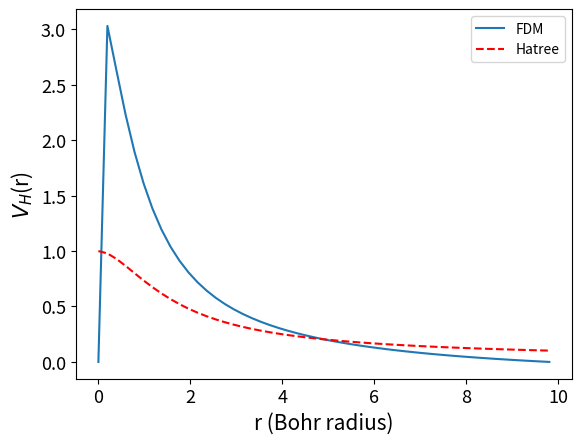
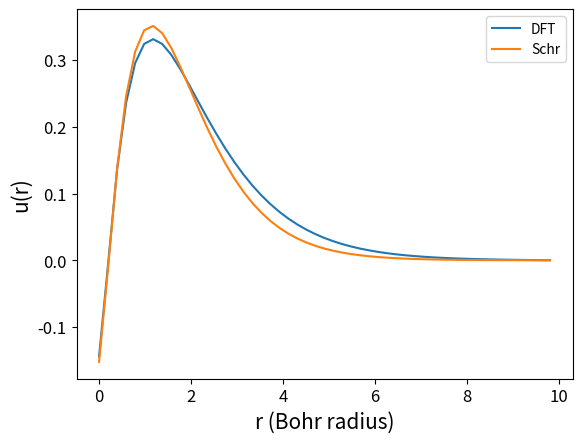

Write Python code to recreate these figures, in order.
import numpy as np
from numpy import linalg as LA
import matplotlib.pyplot as plt
from scipy.linalg import eigh
from scipy.integrate import quad
from scipy import sparse as sparse
from scipy.sparse.linalg import eigs

h_pq = np.zeros((4,4))
s_pq = np.zeros((4,4))
Q_prqs = np.zeros((4,4,4,4))
F_pq = np.zeros((4,4))
deltaE_limit = 1e-5/27.211324570273 # In a.u.


alpha = np.array([0.297104, 1.236745, 5.749982, 38.216677]) # Given
C = np.array([1, 1, 1, 1]) # Starting values


# Chapter 4.3 in the book
# Algorithm at page 51

def Chi(r, p): # For wave function
    return np.exp(-p*r**2)
   
def Chi_sq(r, p, q): # Chi_p * Chi_q, for easier integration
    return np.exp(-(p+q)*r**2)

# Calculating h_pq
def h_eq(r, p,q): # Equation to integrate for H
    return r**2 * (3*q*Chi_sq(r, p,q) - 2*r**2*q**2*Chi_sq(r, p,q) - 2*Chi_sq(r, p,q)/r)
    

def H_pq(h_pq, alpha): # Definition from QM (integral)
    for p in range(4):
        for q in range(4):
            h_pq[p,q] = 4*np.pi*quad(h_eq, 0, np.inf, args=(alpha[p],alpha[q]))[0]
            # First element in the quad is the value and the other is \pm
    return h_pq

# Calculating S_pq
def s_eq(r, p, q): # Equation to integrate for S
    return r**2 * Chi_sq(r, p,q) # Chi_p * Chi_q


def S_pq(s_pq, alpha): # Definition from QM (integral)
    for p in range(4):
        for q in range(4):
            s_pq[p,q] = 4*np.pi*quad(s_eq, 0, np.inf, args=(alpha[p],alpha[q]))[0]
            # First element in the quad is the value and the other is \pm
    return s_pq


def Q_eq(Q_prqs, alpha): # Equation for Q
    for p in range(4):
        for r in range(4):
            for q in range(4):
                for s in range(4):
                    Q_prqs[p,r,q,s] = (2*np.pi**(5/2)) \
                        / ((alpha[p]+alpha[q]) * (alpha[r]+alpha[s]) \
                           * np.sqrt(alpha[p]+alpha[q]+alpha[r]+alpha[s]))
    return Q_prqs

def E_eq(Q, h, C): # Equation for calculating the energy
    E_G = 0
    for p in range(4):
        for q in range(4):
            E_G += 2*C[p]*C[q]*h[p,q]
            for r in range(4):
                for s in range(4):
                    E_G += Q[p,r,q,s]*C[p]*C[q]*C[r]*C[s]
    return E_G
    
    
# Calculate H, S and Q once and define a starting energy difference > deltaE_limit
H = H_pq(h_pq, alpha)
S = S_pq(s_pq, alpha)
Q = Q_eq(Q_prqs, alpha)
Ediff = 1

# Do calculations for new C vectors until Ediff > deltaE_limit
while Ediff > deltaE_limit:
    for p in range(4):
        for q in range(4):
            F_pq[p,q] = H[p,q]
            for r in range(4):
                for s in range(4):
                    F_pq[p,q] +=  Q[p,r,q,s]*C[r]*C[s]
            
    eig_val, eig_vec = eigh(F_pq, S) # Obtaining eigenvalues/vectors 
    
    min_index = np.argmin(eig_val) # Extracting index from lowest eigenvalue
    
    E_begin = E_eq(Q,H,C) # Energy from the beginning
    
    C = eig_vec[:,min_index] # New C is the vector corresponding to the lowest eigenvalue
        
    E = E_eq(Q, H, C) # Energy calculated with new C
    
    Ediff = np.abs(E - E_begin)
    
    
r_1 = np.linspace(0.00001,6,100)
Wave = np.zeros(len(r_1))
for i in range(len(r_1)):
    Wave[i] = np.sum(C * Chi(r_1[i], alpha))

#fig, ax = plt.subplots()

#ax.plot(r_1,Wave)
#ax.set_xlabel('r (Bohr radius)',fontsize = 15)
#ax.set_ylabel('$\phi$(r)',fontsize = 15)
#ax.xaxis.set_tick_params(labelsize=13)
#ax.yaxis.set_tick_params(labelsize=13)

#print('Task 1:')
#print('Ground state energy of helium atom in a.u.:', E)



# Task 2

  
def x_stuff(a, b, n):
    h = (b-a)/n
    x_i = np.zeros((n))
    for i in range(n):
        x_i[i] = a + i*h
    return x_i, h
    

def density(r, alpha, C): # n_s(r) = 2*np.abs(phi(r))**2
    n_s = np.sum(C*Chi(r,alpha))
    return n_s


def Hatree_pot(r):
    V = np.zeros(len(r))
    for i in range(len(r)):
        V[i] = 1/r[i] - (1+1/r[i])*np.exp(-2*r[i])
    return V

# Solve with finite differences
a = 0.0000001
b = 10
n = 50
h = x_stuff(a, b, n+1)[1]
rrr = x_stuff(a, b, n+1)[0]
A = np.zeros((n+1, n+1))
A[0, 0] = -2
A[n, n] = -2
#A[0, 1] = 1
#A[n, n-1] = 1
u_sqq = np.zeros((n+1))

for i in range(1, n):
    A[i, i-1] = 1
    A[i, i] = -2
    A[i, i+1] = 1
    u_sqq[i] = -h**2*8*np.pi*density(rrr[i], alpha,C)**2*rrr[i]
    
u_sqq[0] = 0
u_sqq[-1] = 0   
U = np.linalg.solve(A,u_sqq) # Solve: AU = u_sqq

fig1, ax1 = plt.subplots()
ax1.plot(rrr,U/rrr)
ax1.plot(rrr,Hatree_pot(rrr),'r--')
ax1.legend(['FDM', 'Hatree'])
ax1.set_xlabel('r (Bohr radius)',fontsize = 15)
ax1.set_ylabel('$V_H$(r)',fontsize = 15)
ax1.xaxis.set_tick_params(labelsize=13)
ax1.yaxis.set_tick_params(labelsize=13)






# Task 3



def V_xc(r, wave): # Page 3 in the assignment sheet
    A = 0.0311
    B = -0.048
    C = 0.002
    D = -0.0116
    gamma = -0.1423
    beta_1 = 1.0529
    beta_2 = 0.3334
    n = n_eq(r, wave)
    eps_x = -3/4 * (3*n/np.pi)**(1/3)  
    eps_c = np.zeros(len(r))
    
    for i in range(len(r)):
        # eps_c
        if r[i] >= 1:
            eps_c[i] = gamma/(1+beta_1*np.sqrt(r[i])+beta_2*r[i])
        else:
            eps_c[i] = A*np.log(r[i])+B+C*r[i]*np.log(r[i])+D*r[i]
            
        eps_xc = eps_x + eps_c
        # d/dn (eps_xc) = - n**(1/3)/4 * (3/np.pi)**(1/3)
    return eps_xc - (n**(1/3)/4 * (3/np.pi)**(1/3)), eps_xc


def n_eq(r, wave):
    #dr = r[1]-r[0]
   # integral = np.sum(wave**2*dr) # should be = 1
    #normalized = wave/np.sqrt(integral)
    return np.abs(wave)**2

def Wave_phi(u, r,n):
    phi = np.zeros((n))
    for i in range(n):
        phi[i] = u[i]/(r[i]*np.sqrt(4*np.pi))
    return phi


def E_calc(epsilon, wave, r, h):
    E = np.zeros((len(epsilon)))
    dr = r[1] - r[0]
    for i in range(len(epsilon)):
        E[i] = 2*epsilon[i] - np.sum((dr*wave[i]**2) * \
                (0.5*Hatree_pot(rrr)[i] + V_xc(rrr,wave)[0][i] - \
                V_xc(rrr, wave)[1][i]))

    
    
    
    return E #2*np.sum(epsilon) - np.sum(h*wave**2 \
              #                           * (0.5*Hatree_pot(rrr) + V_xc(rrr,wave)[0] - \
              #                              V_xc(rrr, wave)[1]))


def KS_eq(a, b, n): # Kohn-Sham eq.
    h = x_stuff(a, b, n+1)[1]
    rrr = x_stuff(a, b, n+1)[0]
    A = np.zeros((n+1, n+1))
    A[0, 0] = 0
    A[n, n] = 0
    #A[0, 1] = -1/(2*h**2)
    #A[n, n-1] = -1/(2*h**2)
    #u = np.zeros((n+1))
    limit = 1e-6 # a.u.
    diff = 1
    E = 1
    phi = np.ones((n+1))
    while diff > limit:
        for i in range(1, n):
            A[i, i-1] = -1/(2*h**2)
            A[i, i] = 2/(2*h**2) + (-2/rrr[i] + Hatree_pot(rrr)[i] + V_xc(rrr,phi)[0][i])
            A[i, i+1] = -1/(2*h**2)
            
        eigvalu, eigvect = eigh(A) # Solve eigen problem
        
        epsilon = eigvalu/eigvalu[0]
        eigvect = np.transpose(eigvect)
        #index = np.argmin(eigvalu)
        u = eigvect
        
        #print(epsilon.shape)
       # print(eigvect.shape)
        phi = Wave_phi(u[0,:],rrr,n+1)
        E_0 = E_calc(eigvalu, phi, rrr, h)
        diff = np.abs(E_0[0] - E)
        E = E_0[0]
        
        print(diff)
        #print('E',E)
    #E_0 = 0

    return epsilon, eigvect, E_0



#print(KS_eq(a, b, n)[2])




def Schr_eq(r): # Schrödinger eq.
    n = len(r)
    A = np.zeros((n+1, n+1))
    h = x_stuff(np.min(r), np.max(r), n+1)[1]
    A[0, 0] = 0#1/(2*h**2)
    A[n, n] = 0#1/(2*h**2)
    A[0, 1] = 1/(2*h**2)
    A[n, n-1] = 1/(2*h**2)
    for i in range(1, n):
        A[i, i-1] = 1/(2*h**2)
        A[i, i] = -2/(2*h**2) + 2/r[i]
        A[i, i+1] = 1/(2*h**2)
        
    val, vec = eigh(-A)
    
    val = val/val[0]
    
    vec = np.transpose(vec) # Wavefunctions, row=points, col=state
    return val, vec

#print(Schr_eq(rrr)[0])


fig2, ax2 = plt.subplots()
#
plt.plot(rrr,KS_eq(a, b, n)[1][1,:n+1])
plt.plot(rrr,Schr_eq(rrr)[1][2,:n+1])
#
ax2.legend(['DFT','Schr'])
ax2.set_xlabel('r (Bohr radius)',fontsize = 15)
ax2.set_ylabel('u(r)',fontsize = 15)
ax2.xaxis.set_tick_params(labelsize=12)
ax2.yaxis.set_tick_params(labelsize=12)

# Calculate the energy







